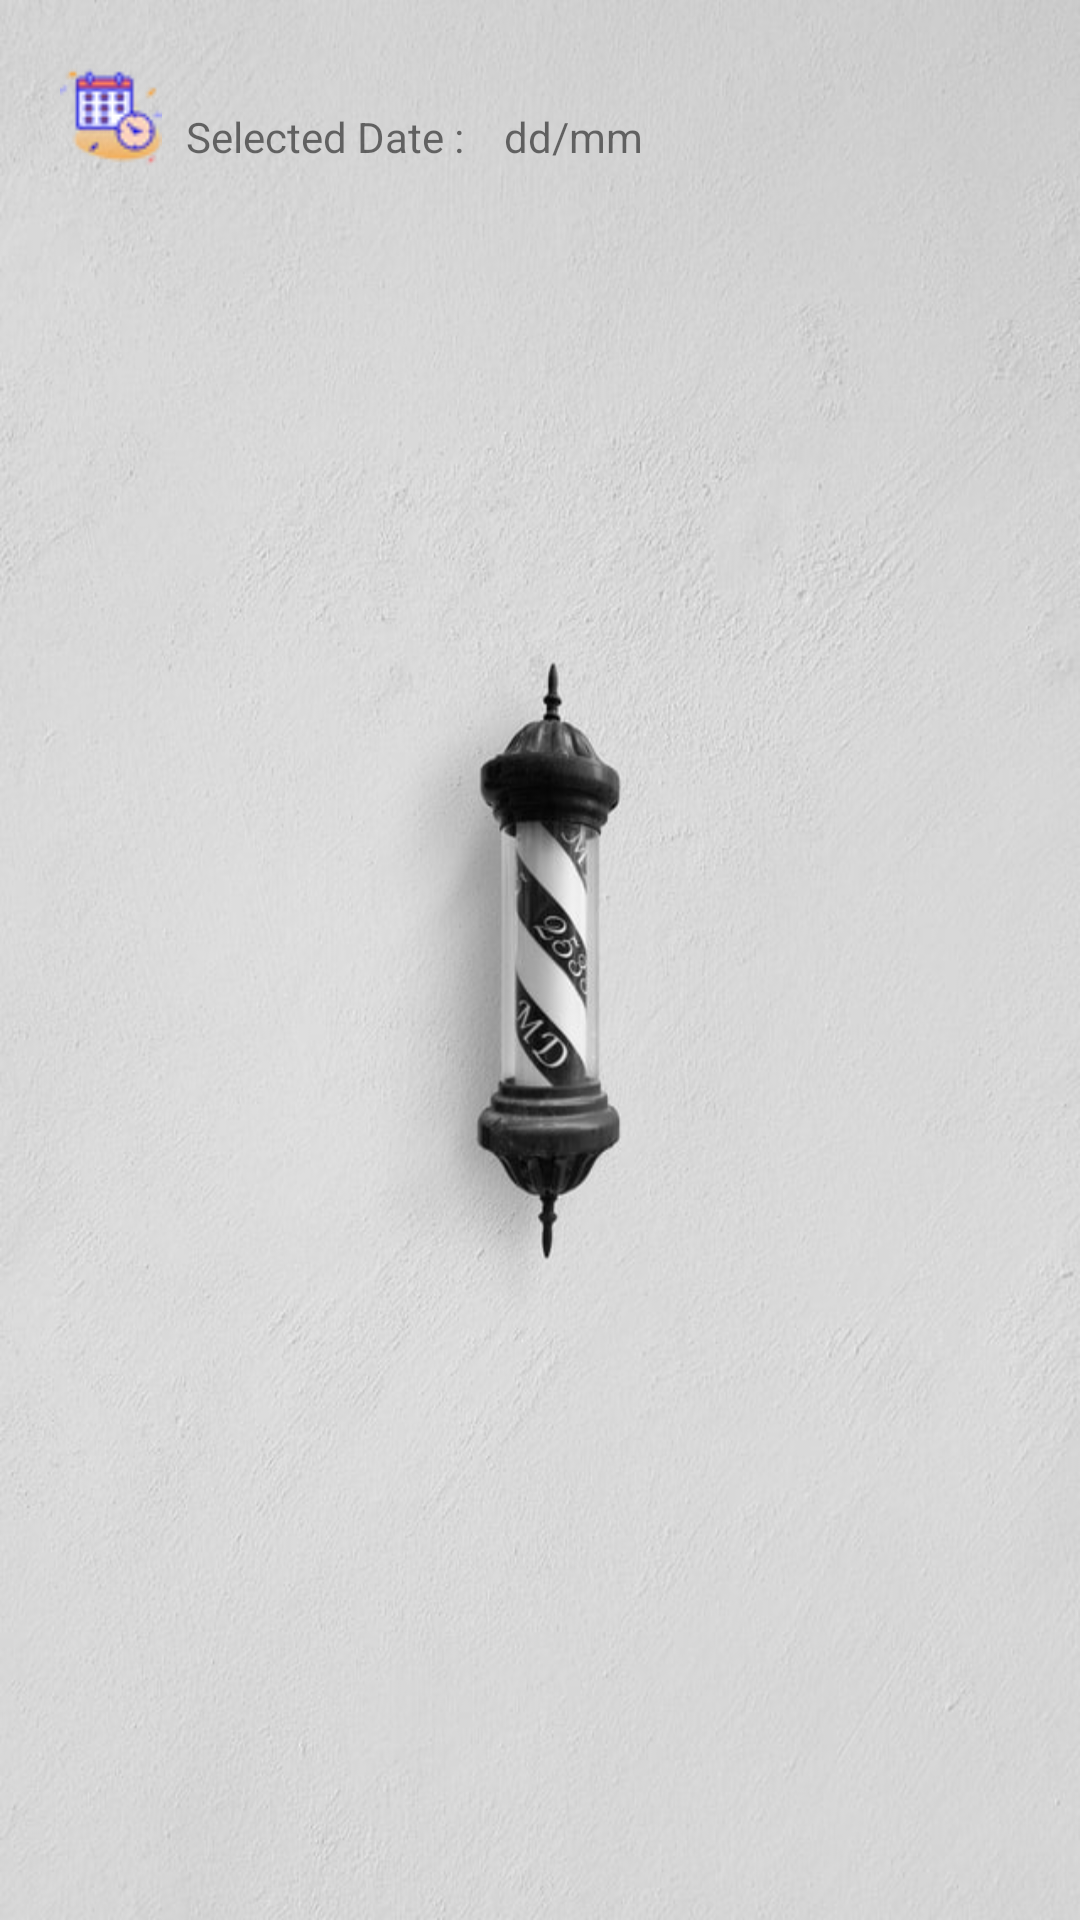

Android layout source for this screen:
<!-- AndroidManifest.xml: application theme AppTheme -->
<!-- res/layout/activity_manage_appointments.xml -->
<?xml version="1.0" encoding="utf-8"?>
<androidx.constraintlayout.widget.ConstraintLayout xmlns:android="http://schemas.android.com/apk/res/android"
    xmlns:app="http://schemas.android.com/apk/res-auto"
    xmlns:tools="http://schemas.android.com/tools"
    android:layout_width="match_parent"
    android:layout_height="match_parent"
    android:background="@drawable/default_bg"
    tools:context=".adminSide.ManageAppointments">

    <androidx.recyclerview.widget.RecyclerView
        android:id="@+id/recyclerView"
        android:layout_width="409dp"
        android:layout_height="729dp"
        android:layout_marginTop="70dp"
        app:layout_constraintBottom_toBottomOf="parent"
        app:layout_constraintEnd_toEndOf="parent"
        app:layout_constraintHorizontal_bias="0.51"
        app:layout_constraintStart_toStartOf="parent"
        app:layout_constraintTop_toTopOf="parent"
        app:layout_constraintVertical_bias="0.0" />

    <ImageView
        android:id="@+id/pickdateBtn"
        android:layout_width="40dp"
        android:layout_height="34dp"
        android:layout_marginStart="17dp"
        android:layout_marginLeft="17dp"
        android:layout_marginTop="22dp"
        android:layout_marginBottom="14dp"
        app:layout_constraintBottom_toTopOf="@+id/recyclerView"
        app:layout_constraintStart_toStartOf="parent"
        app:layout_constraintTop_toTopOf="parent"
        app:srcCompat="@drawable/ic_calendar" />

    <TextView
        android:id="@+id/textView26"
        android:layout_width="101dp"
        android:layout_height="20dp"
        android:layout_marginStart="5dp"
        android:layout_marginLeft="5dp"
        android:layout_marginTop="36dp"
        android:layout_marginBottom="14dp"
        android:text="Selected Date : "
        app:layout_constraintBottom_toTopOf="@+id/recyclerView"
        app:layout_constraintStart_toEndOf="@+id/pickdateBtn"
        app:layout_constraintTop_toTopOf="parent" />

    <TextView
        android:id="@+id/datetv2"
        android:layout_width="161dp"
        android:layout_height="23dp"
        android:layout_marginStart="5dp"
        android:layout_marginLeft="5dp"
        android:layout_marginTop="36dp"
        android:layout_marginBottom="14dp"
        android:text="dd/mm"
        app:layout_constraintBottom_toTopOf="@+id/recyclerView"
        app:layout_constraintEnd_toEndOf="parent"
        app:layout_constraintHorizontal_bias="0.0"
        app:layout_constraintStart_toEndOf="@+id/textView26"
        app:layout_constraintTop_toTopOf="parent"
        app:layout_constraintVertical_bias="0.0" />

</androidx.constraintlayout.widget.ConstraintLayout>
<!-- resources referenced by this layout -->
<resources>
  <!-- drawable default_bg: jpg bitmap (drawable-v24, 70620 bytes) -->
  <!-- drawable ic_calendar: jpg bitmap (drawable-v24, 2732 bytes) -->
  <style name="AppTheme" parent="Theme.AppCompat.Light.DarkActionBar">
          
          <item name="colorPrimary">#000000</item>
          <item name="colorPrimaryDark">#464646</item>
          <item name="colorAccent">@color/colorAccent</item>
      </style>
  <color name="colorAccent">#03DAC5</color>
</resources>
